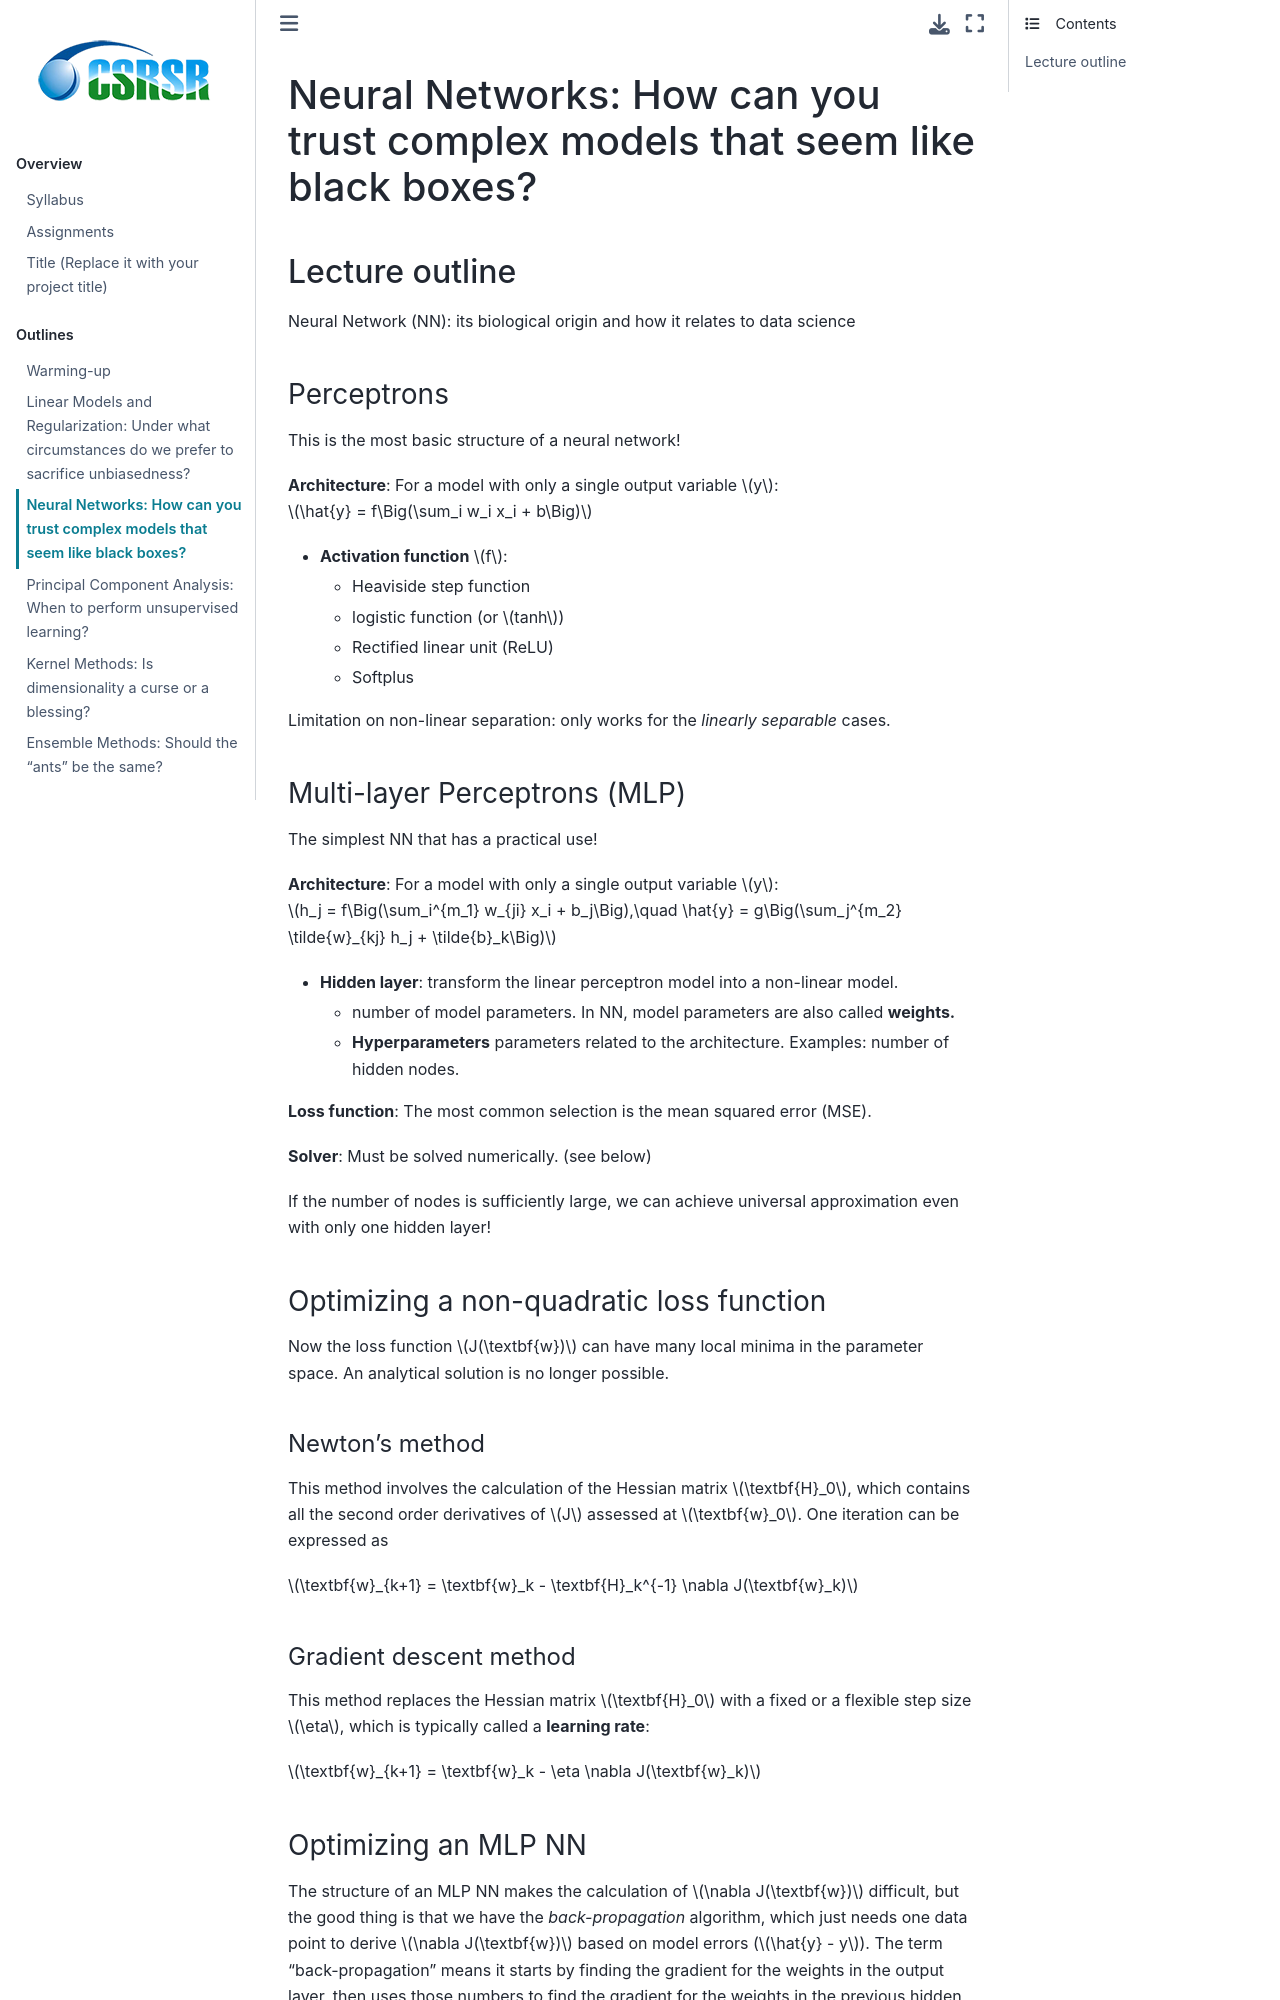

repository: whyjz/ncu-env-data-science · page: outlines/week6-8.html · generator: jekyll

# Neural Networks: How can you trust complex models that seem like black boxes?

<!-- **2024.03.26, 2024.04.02, 2024.04.09** -->
<!-- **2025.04.08, 2025.04.15, 2025.04.22** -->

## Lecture outline

Neural Network (NN): its biological origin and how it relates to data science

### Perceptrons

This is the most basic structure of a neural network!

**Architecture**: For a model with only a single output variable $y$: $\hat{y} = f\Big(\sum_i w_i x_i + b\Big)$
- **Activation function** $f$:
  - Heaviside step function
  - logistic function (or $tanh$)
  - Rectified linear unit (ReLU)
  - Softplus

Limitation on non-linear separation: only works for the *linearly separable* cases.

### Multi-layer Perceptrons (MLP)

The simplest NN that has a practical use!

**Architecture**: For a model with only a single output variable $y$: $h_j = f\Big(\sum_i^{m_1} w_{ji} x_i + b_j\Big),\quad \hat{y} = g\Big(\sum_j^{m_2} \tilde{w}_{kj} h_j + \tilde{b}_k\Big)$
- **Hidden layer**: transform the linear perceptron model into a non-linear model.
  - number of model parameters. In NN, model parameters are also called **weights.**
  - **Hyperparameters** parameters related to the architecture. Examples: number of hidden nodes.

**Loss function**: The most common selection is the mean squared error (MSE). 

**Solver**: Must be solved numerically. (see below)

If the number of nodes is sufficiently large, we can achieve universal approximation even with only one hidden layer!

### Optimizing a non-quadratic loss function

Now the loss function $J(\textbf{w})$ can have many local minima in the parameter space. An analytical solution is no longer possible.

#### Newton's method

This method involves the calculation of the Hessian matrix $\textbf{H}_0$, which contains all the second order derivatives of $J$ assessed at $\textbf{w}_0$. One iteration can be expressed as

$\textbf{w}_{k+1} = \textbf{w}_k - \textbf{H}_k^{-1} \nabla J(\textbf{w}_k)$

#### Gradient descent method 

This method replaces the Hessian matrix $\textbf{H}_0$ with a fixed or a flexible step size $\eta$, which is typically called a **learning rate**:

$\textbf{w}_{k+1} = \textbf{w}_k - \eta \nabla J(\textbf{w}_k)$

### Optimizing an MLP NN

The structure of an MLP NN makes the calculation of $\nabla J(\textbf{w})$ difficult, but the good thing is that we have the *back-propagation* algorithm, which just needs one data point to derive $\nabla J(\textbf{w})$ based on model errors ($\hat{y} - y$). The term "back-propagation" means it starts by finding the gradient for the weights in the output layer, then uses those numbers to find the gradient for the weights in the previous hidden layer (i.e., propagation), and so on.
